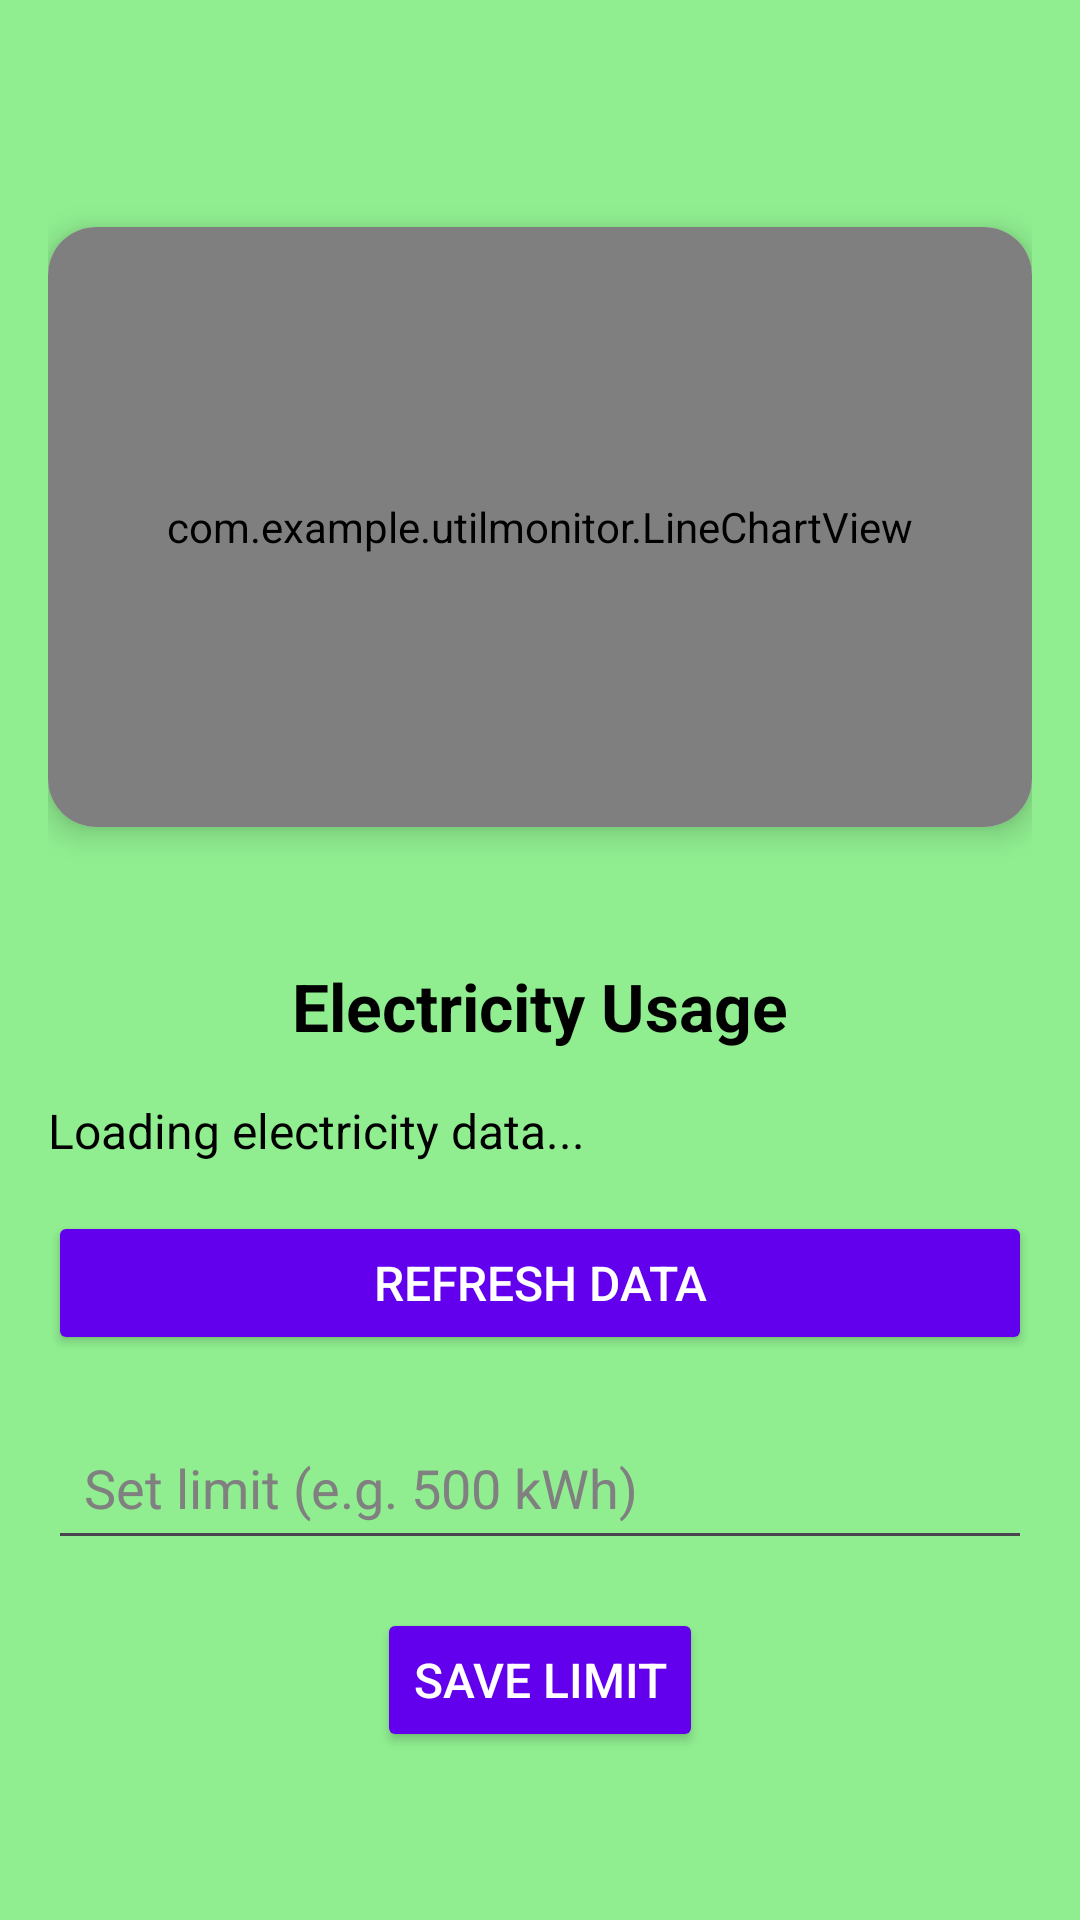

The Android layout XML behind this screen, and the referenced resources:
<!-- AndroidManifest.xml: application theme Theme.UtilMonitor -->
<!-- res/layout/activity_electricity.xml -->
<?xml version="1.0" encoding="utf-8"?>
<LinearLayout xmlns:android="http://schemas.android.com/apk/res/android"
    xmlns:app="http://schemas.android.com/apk/res-auto"
    xmlns:tools="http://schemas.android.com/tools"
    android:id="@+id/main"
    android:layout_width="match_parent"
    android:layout_height="match_parent"
    android:orientation="vertical"
    android:padding="16dp"
    android:gravity="center"
    android:background="@color/lightGreen"
    tools:context=".ElectricityActivity">

    <androidx.cardview.widget.CardView
        android:layout_width="match_parent"
        android:layout_height="200dp"
        android:layout_marginBottom="20dp"
        app:cardCornerRadius="16dp"
        app:cardElevation="6dp"
        android:layout_marginTop="20dp">

        <com.example.utilmonitor.LineChartView
            android:id="@+id/electricityCustomChart"
            android:layout_width="match_parent"
            android:layout_height="200dp"
            android:layout_marginBottom="24dp" />
    </androidx.cardview.widget.CardView>


    <TextView
        android:layout_width="match_parent"
        android:layout_height="wrap_content"
        android:text="Electricity Usage"
        android:textSize="22sp"
        android:textStyle="bold"
        android:textColor="@color/black"
        android:gravity="center"
        android:layout_marginTop="25dp"
        tools:ignore="HardcodedText" />

    <TextView
        android:id="@+id/tvElectricityData"
        android:layout_width="match_parent"
        android:layout_height="wrap_content"
        android:text="Loading electricity data..."
        android:textColor="@color/black"
        android:textSize="16sp"
        android:paddingTop="16dp"
        tools:ignore="HardcodedText" />

    <Button
        android:id="@+id/btnRefresh"
        android:layout_width="match_parent"
        android:layout_height="wrap_content"
        android:text="Refresh Data"
        android:textColor="@color/white"
        android:backgroundTint="@color/colorPrimary"
        android:textSize="16sp"
        android:layout_marginTop="16dp"
        android:layout_marginBottom="12dp"
        android:padding="12dp"
        android:layout_gravity="center"
        android:radius="12dp" />

    <EditText
        android:id="@+id/etLimit"
        android:layout_width="match_parent"
        android:layout_height="wrap_content"
        android:hint="Set limit (e.g. 500 kWh)"
        android:inputType="number"
        android:textColor="@color/black"
        android:textColorHint="@color/gray"
        android:padding="12dp"
        android:layout_marginTop="8dp" />

    <Button
        android:id="@+id/btnSaveLimit"
        android:layout_width="wrap_content"
        android:layout_height="wrap_content"
        android:text="Save Limit"
        android:textColor="@color/white"
        android:backgroundTint="@color/colorPrimary"
        android:textSize="16sp"
        android:layout_marginTop="16dp"
        android:layout_gravity="center"
        android:padding="12dp"
        android:radius="12dp" />

</LinearLayout>
<!-- resources referenced by this layout -->
<resources>
  <color name="black">#000000</color>
  <color name="colorPrimary">#6200EE</color>
  <color name="gray">#808080</color>
  <color name="lightGreen">#90EE90</color>
  <color name="white">#FFFFFF</color>
  <style name="Theme.UtilMonitor" parent="Base.Theme.UtilMonitor">
          
          <item name="colorPrimary">@color/primary</item>
          <item name="colorOnPrimary">@color/onPrimary</item>
          <item name="android:statusBarColor" tools:targetApi="l">@android:color/transparent</item>
          <item name="android:windowLightStatusBar">true</item>
          <item name="colorOnBackground">@color/black</item>
  
          
         
      </style>
  <style name="Base.Theme.UtilMonitor" parent="Theme.Material3.DayNight.NoActionBar">
          
          
      </style>
  <color name="primary">#00FFFF</color>
  <color name="onPrimary">#000000</color>
</resources>
